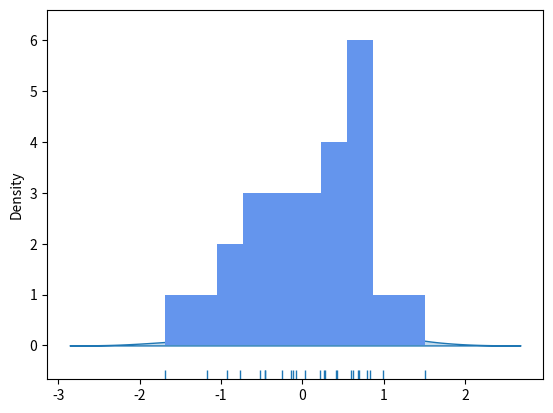

Python code for this plot: (Note: this script raises an exception after producing the figure.)
#############################################################################################################
# 2. Kernel Density Estimation Plots
#############################################################################################################
# The normal imports
import numpy as np
from numpy.random import randn
import pandas as pd
from scipy import stats
import matplotlib as mpl
import matplotlib.pyplot as plt
import seaborn as sns

#Create dataset
dataset = randn(25)
#Create rugplot
sns.rugplot(dataset)
sns.kdeplot(dataset, shade=True, kernel='gau')
plt.hist(dataset, normed=True, color="#6495ED", alpha=.5)



